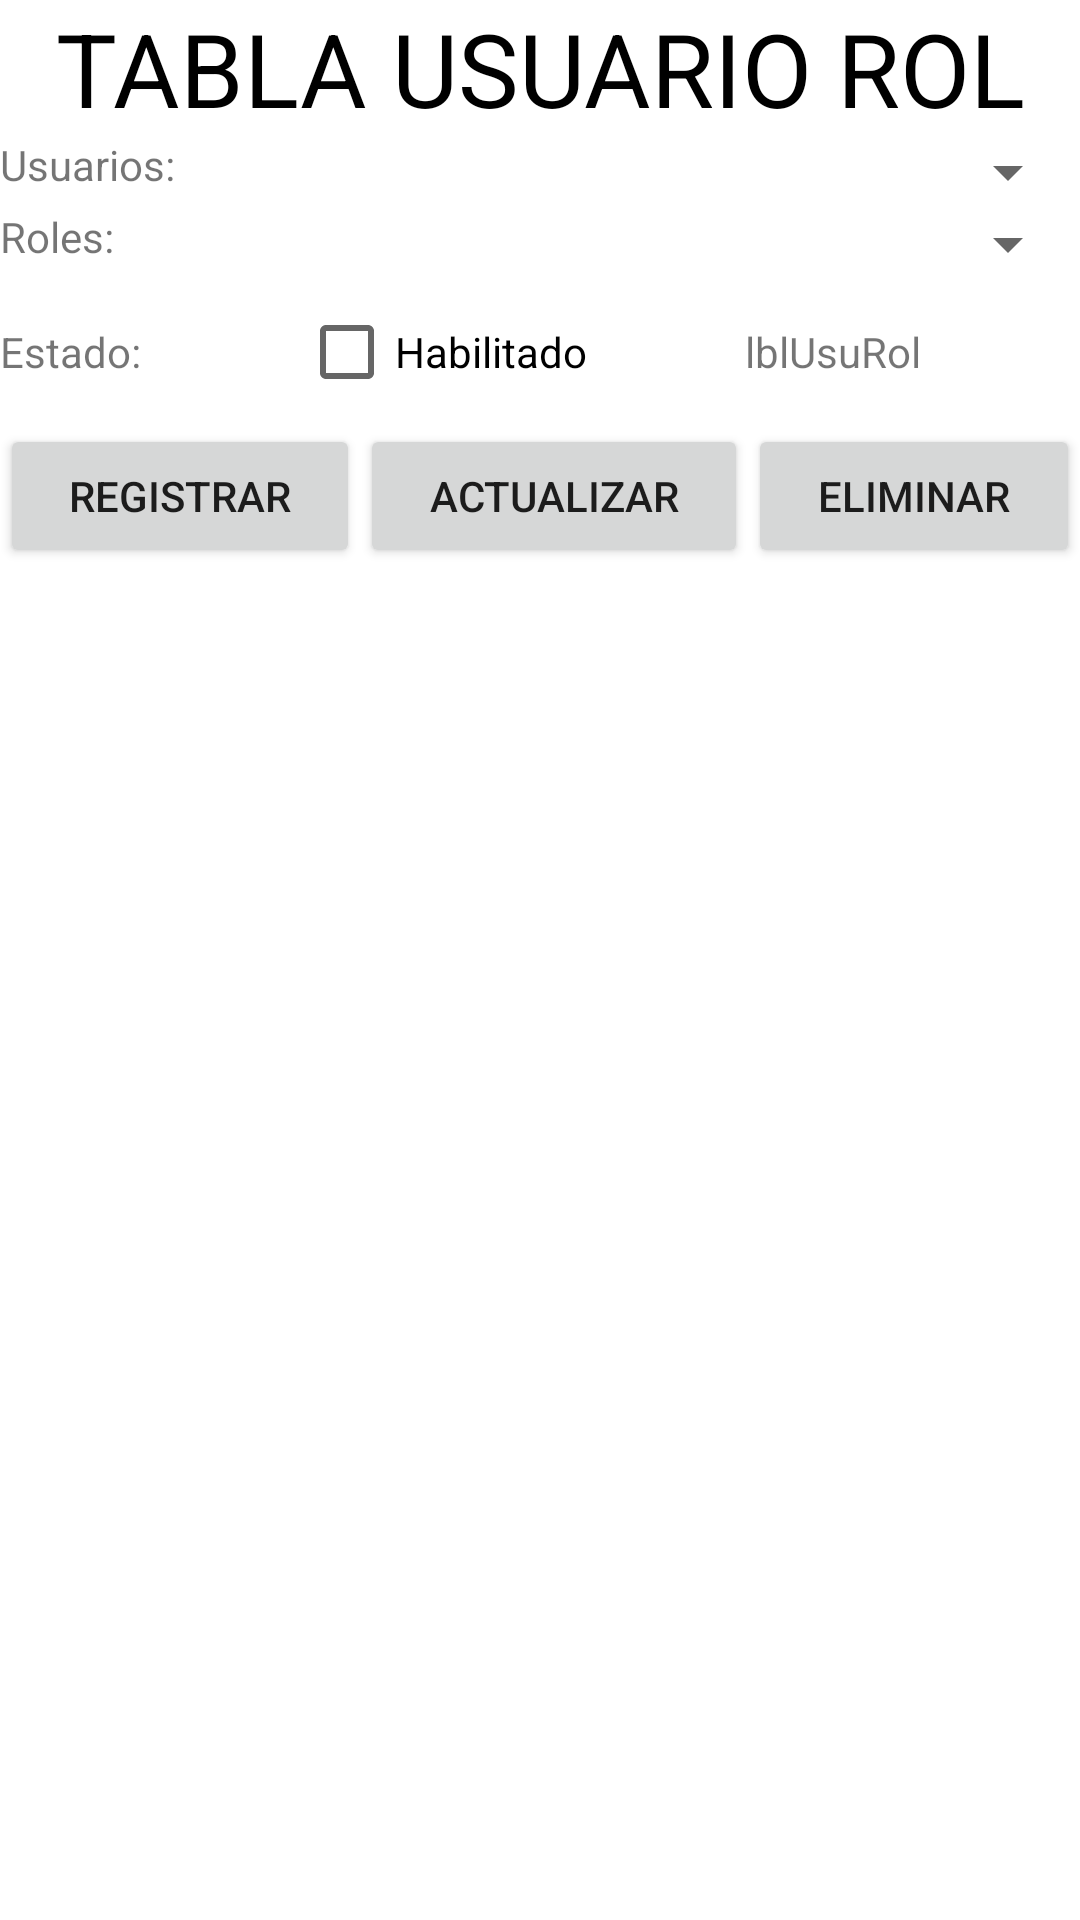

Android layout source for this screen:
<!-- AndroidManifest.xml: application theme Theme.Sistema_Modas -->
<!-- res/layout/fragmento_usuario_rol.xml -->
<?xml version="1.0" encoding="utf-8"?>
<FrameLayout xmlns:android="http://schemas.android.com/apk/res/android"
    xmlns:tools="http://schemas.android.com/tools"
    android:layout_width="match_parent"
    android:layout_height="match_parent"
    tools:context=".FragmentoUsuarioRol">
    <LinearLayout
        android:layout_width="match_parent"
        android:layout_height="match_parent"
        android:orientation="vertical">
        <LinearLayout
            android:layout_width="match_parent"
            android:layout_height="wrap_content"
            android:orientation="horizontal">

            <TextView
                android:id="@+id/textViewUR"
                android:layout_width="wrap_content"
                android:layout_height="wrap_content"
                android:layout_weight="1"
                android:text="TABLA USUARIO ROL"
                android:textAlignment="center"
                android:textColor="@color/black"
                android:textSize="34sp" />
        </LinearLayout>
        <LinearLayout
            android:layout_width="match_parent"
            android:layout_height="wrap_content"
            android:orientation="horizontal">

            <TextView
                android:id="@+id/textView3"
                android:layout_width="163dp"
                android:layout_height="wrap_content"
                android:layout_weight="1"
                android:text="Usuarios:" />

            <Spinner
                android:id="@+id/cboUsu"
                android:layout_width="match_parent"
                android:layout_height="wrap_content"
                android:layout_weight="1" />
        </LinearLayout>

        <LinearLayout
            android:layout_width="match_parent"
            android:layout_height="wrap_content"
            android:orientation="horizontal">

            <TextView
                android:id="@+id/textView18"
                android:layout_width="163dp"
                android:layout_height="wrap_content"
                android:layout_weight="1"
                android:text="Roles:" />

            <Spinner
                android:id="@+id/cboRol"
                android:layout_width="match_parent"
                android:layout_height="wrap_content"
                android:layout_weight="1" />
        </LinearLayout>

        <LinearLayout
            android:layout_width="match_parent"
            android:layout_height="wrap_content"
            android:orientation="horizontal">

            <TextView
                android:id="@+id/textView19"
                android:layout_width="wrap_content"
                android:layout_height="wrap_content"
                android:layout_weight="1"
                android:text="Estado:" />

            <CheckBox
                android:id="@+id/chkEstUsuRol"
                android:layout_width="wrap_content"
                android:layout_height="wrap_content"
                android:layout_weight="1"
                android:text="Habilitado" />

            <TextView
                android:id="@+id/lblUsuRol"
                android:layout_width="wrap_content"
                android:layout_height="wrap_content"
                android:layout_weight="1"
                android:text="lblUsuRol" />
        </LinearLayout>

        <LinearLayout
            android:layout_width="match_parent"
            android:layout_height="wrap_content"
            android:orientation="horizontal">

            <Button
                android:id="@+id/btnRegistrarUsuRol"
                android:layout_width="wrap_content"
                android:layout_height="wrap_content"
                android:layout_weight="1"
                android:text="Registrar" />

            <Button
                android:id="@+id/btnActualizarUsuRol"
                android:layout_width="wrap_content"
                android:layout_height="wrap_content"
                android:layout_weight="1"
                android:text="Actualizar" />

            <Button
                android:id="@+id/btnEliminarUsuRol"
                android:layout_width="wrap_content"
                android:layout_height="wrap_content"
                android:layout_weight="1"
                android:text="Eliminar" />
        </LinearLayout>

        <LinearLayout
            android:layout_width="match_parent"
            android:layout_height="match_parent"
            android:orientation="horizontal">

            <ListView
                android:id="@+id/lstUsuRol"
                android:layout_width="match_parent"
                android:layout_height="match_parent" />
        </LinearLayout>

    </LinearLayout>

</FrameLayout>
<!-- resources referenced by this layout -->
<resources>
  <style name="Theme.Sistema_Modas" parent="Theme.MaterialComponents.DayNight.DarkActionBar">
          
          <item name="colorPrimary">@color/purple_500</item>
          <item name="colorPrimaryVariant">@color/purple_700</item>
          <item name="colorOnPrimary">@color/white</item>
          
          <item name="colorSecondary">@color/teal_200</item>
          <item name="colorSecondaryVariant">@color/teal_700</item>
          <item name="colorOnSecondary">@color/black</item>
          
          <item name="android:statusBarColor">?attr/colorPrimaryVariant</item>
          
      </style>
  <!-- not gathered from this repository: default colours our renderer supplied (Android Studio template values) -->
  <color name="purple_500">#FF6200EE</color>
  <color name="purple_700">#FF3700B3</color>
  <color name="teal_200">#FF03DAC5</color>
  <color name="teal_700">#FF018786</color>
  <color name="black">#FF000000</color>
  <color name="white">#FFFFFFFF</color>
</resources>
